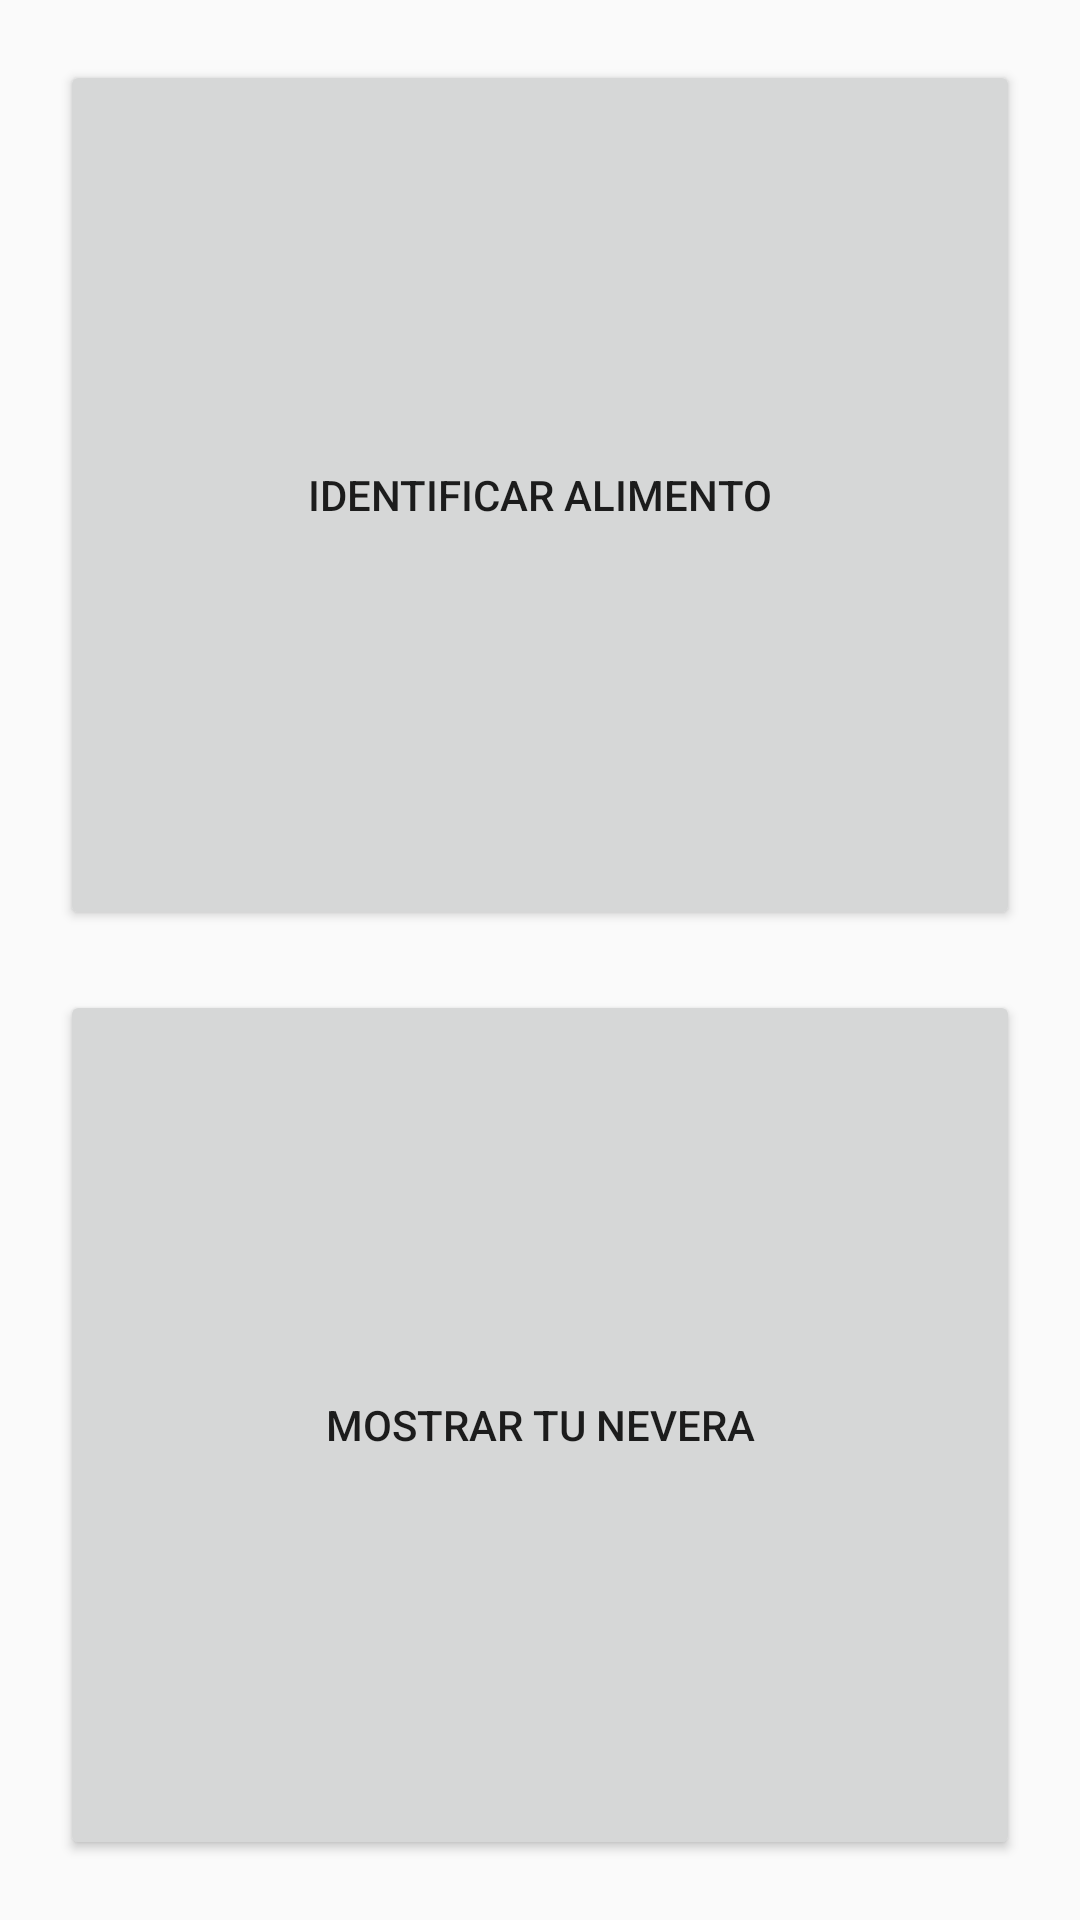

Android layout source for this screen:
<!-- AndroidManifest.xml: application theme AppTheme -->
<!-- res/layout/activity_control_alimentos.xml -->
<?xml version="1.0" encoding="utf-8"?>
<LinearLayout xmlns:android="http://schemas.android.com/apk/res/android"
    xmlns:app="http://schemas.android.com/apk/res-auto"
    xmlns:tools="http://schemas.android.com/tools"
    android:layout_width="match_parent"
    android:layout_height="match_parent"
    android:orientation="vertical"
    tools:context="net.ddns.smartfridge.smartfridgev2.vista.ControlAlimentosActivity">

    <Button
        android:id="@+id/caBotonIA"
        android:layout_width="match_parent"
        android:layout_height="wrap_content"
        android:layout_marginBottom="10dp"
        android:layout_marginLeft="20dp"
        android:layout_marginRight="20dp"
        android:layout_marginTop="20dp"
        android:layout_weight=".50"
        android:onClick="abrirIdentificarAlimento"
        android:text="Identificar Alimento" />

    <Button
        android:id="@+id/caBotonMN"
        android:layout_width="match_parent"
        android:layout_height="wrap_content"
        android:layout_marginBottom="20dp"
        android:layout_marginLeft="20dp"
        android:layout_marginRight="20dp"
        android:layout_marginTop="10dp"
        android:layout_weight=".50"
        android:text="Mostrar Tu Nevera" />
</LinearLayout>
<!-- resources referenced by this layout -->
<resources>
  <style name="AppTheme" parent="Theme.AppCompat.Light.DarkActionBar">
          
          <item name="colorPrimary">@color/colorPrimary</item>
          <item name="colorPrimaryDark">@color/colorPrimaryDark</item>
          <item name="colorAccent">@color/colorAccent</item>
      </style>
  <color name="colorPrimary">#3f51b5</color>
  <color name="colorPrimaryDark">#303F9F</color>
  <color name="colorAccent">#1CACCC</color>
</resources>
